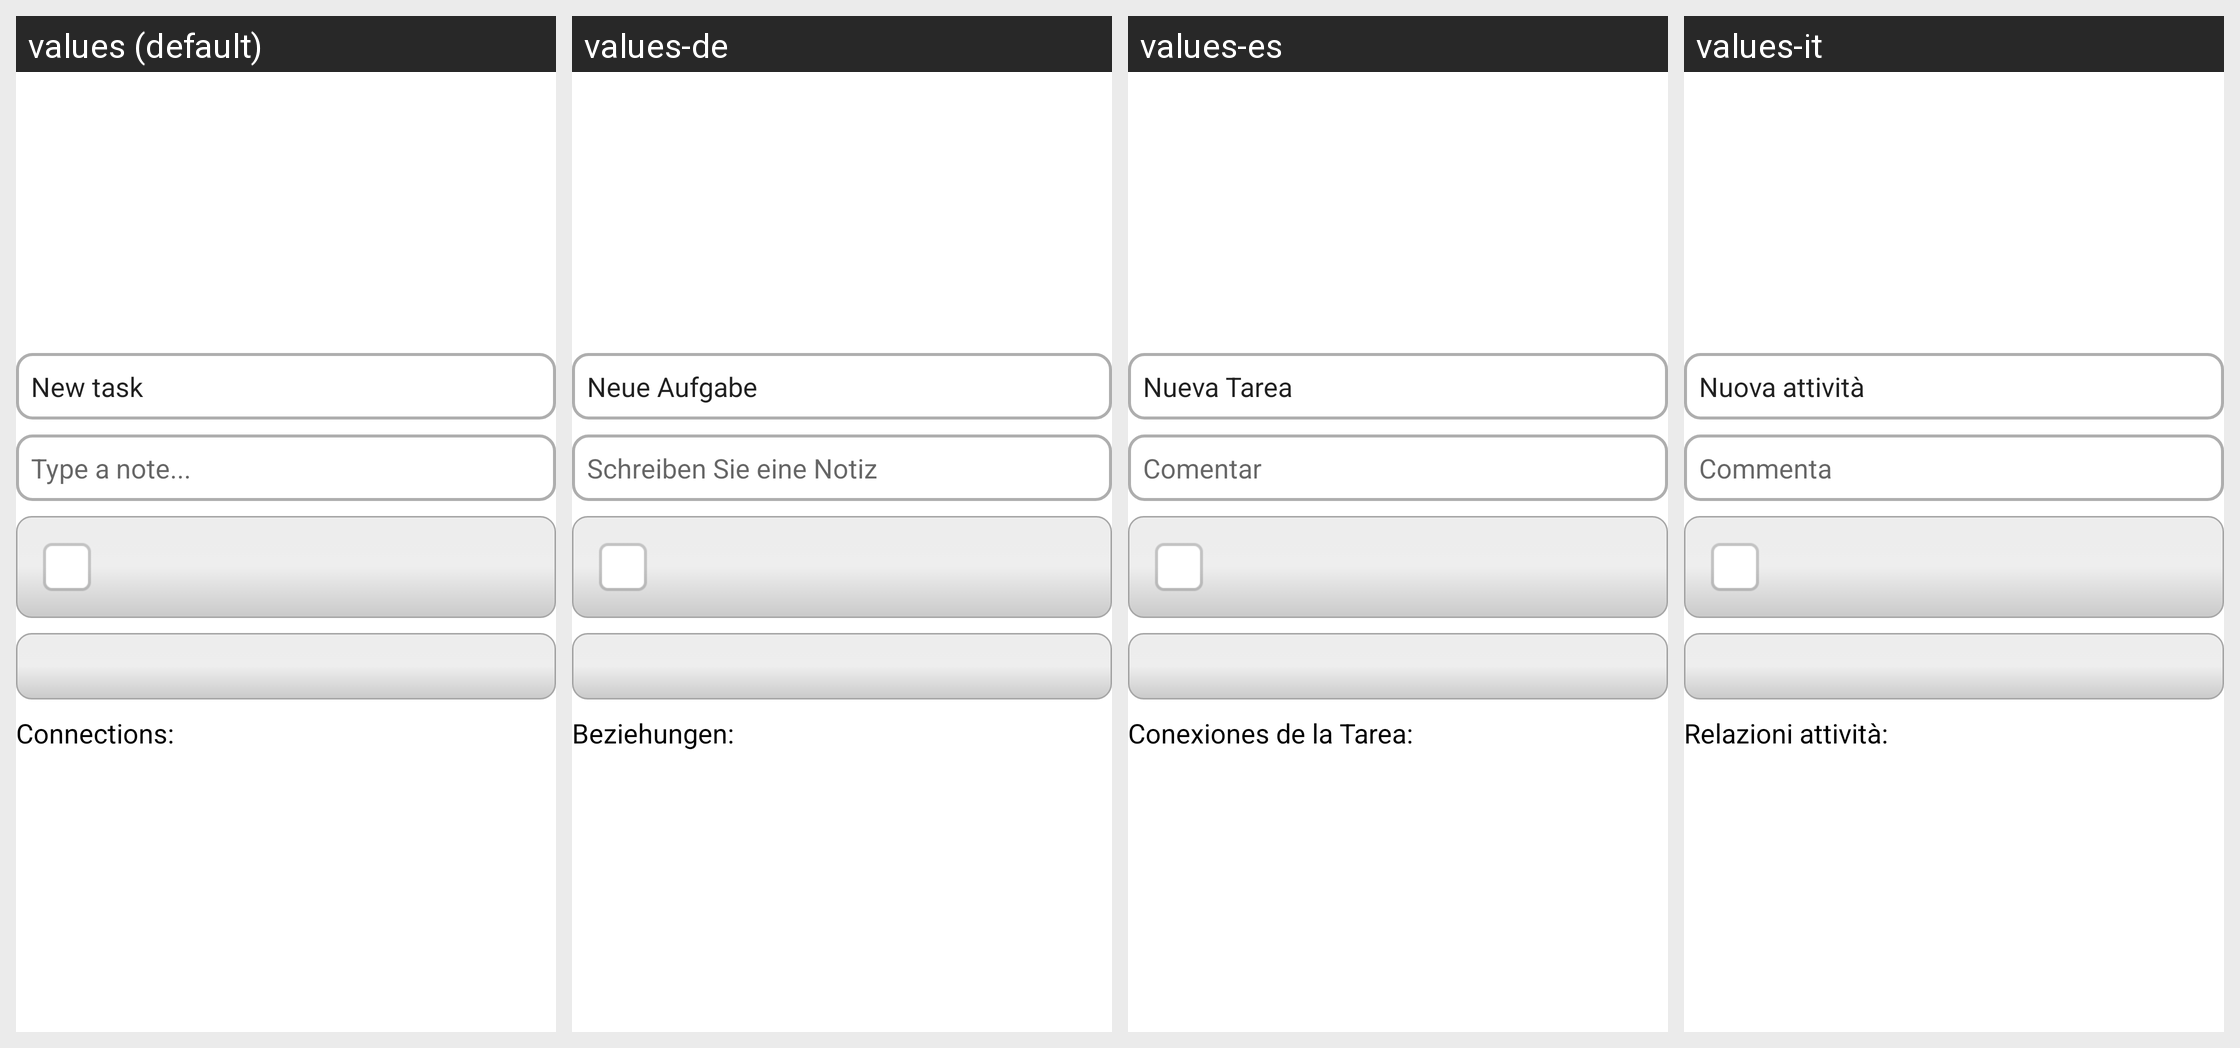

This grid shows one Android layout under several languages. Give, for every string resource on the screen, its name, the default text and each shown locale's text.
Android screen res/layout/edit_task_header.xml rendered under 4 locales, left to right: values (default), values-de, values-es, values-it. Device: Nexus 5 (rendered at 1080×1920; each locale shown at half size, 540×960, under a caption strip naming it); theme leadertask.AppTheme.Light.
Other locales in the repository, not shown: values-be, values-cs, values-el, values-fa, values-fr, values-hu, values-kk, values-nl, values-pl, values-pt, values-ro, values-ru, values-sk, values-tr, values-uk.
Strings drawn on this screen, with the default value and each locale's value (text and hints the layout hard-codes, and strings that could not be matched under every locale, appear in the picture but are not listed):

task_new
  values: New task
  values-de: Neue Aufgabe
  values-es: Nueva Tarea
  values-it: Nuova attività

task_comment
  values: Type a note...
  values-de: Schreiben Sie eine Notiz
  values-es: Comentar
  values-it: Commenta

task_connection
  values: Connections:
  values-de: Beziehungen:
  values-es: Conexiones de la Tarea:
  values-it: Relazioni attività:
